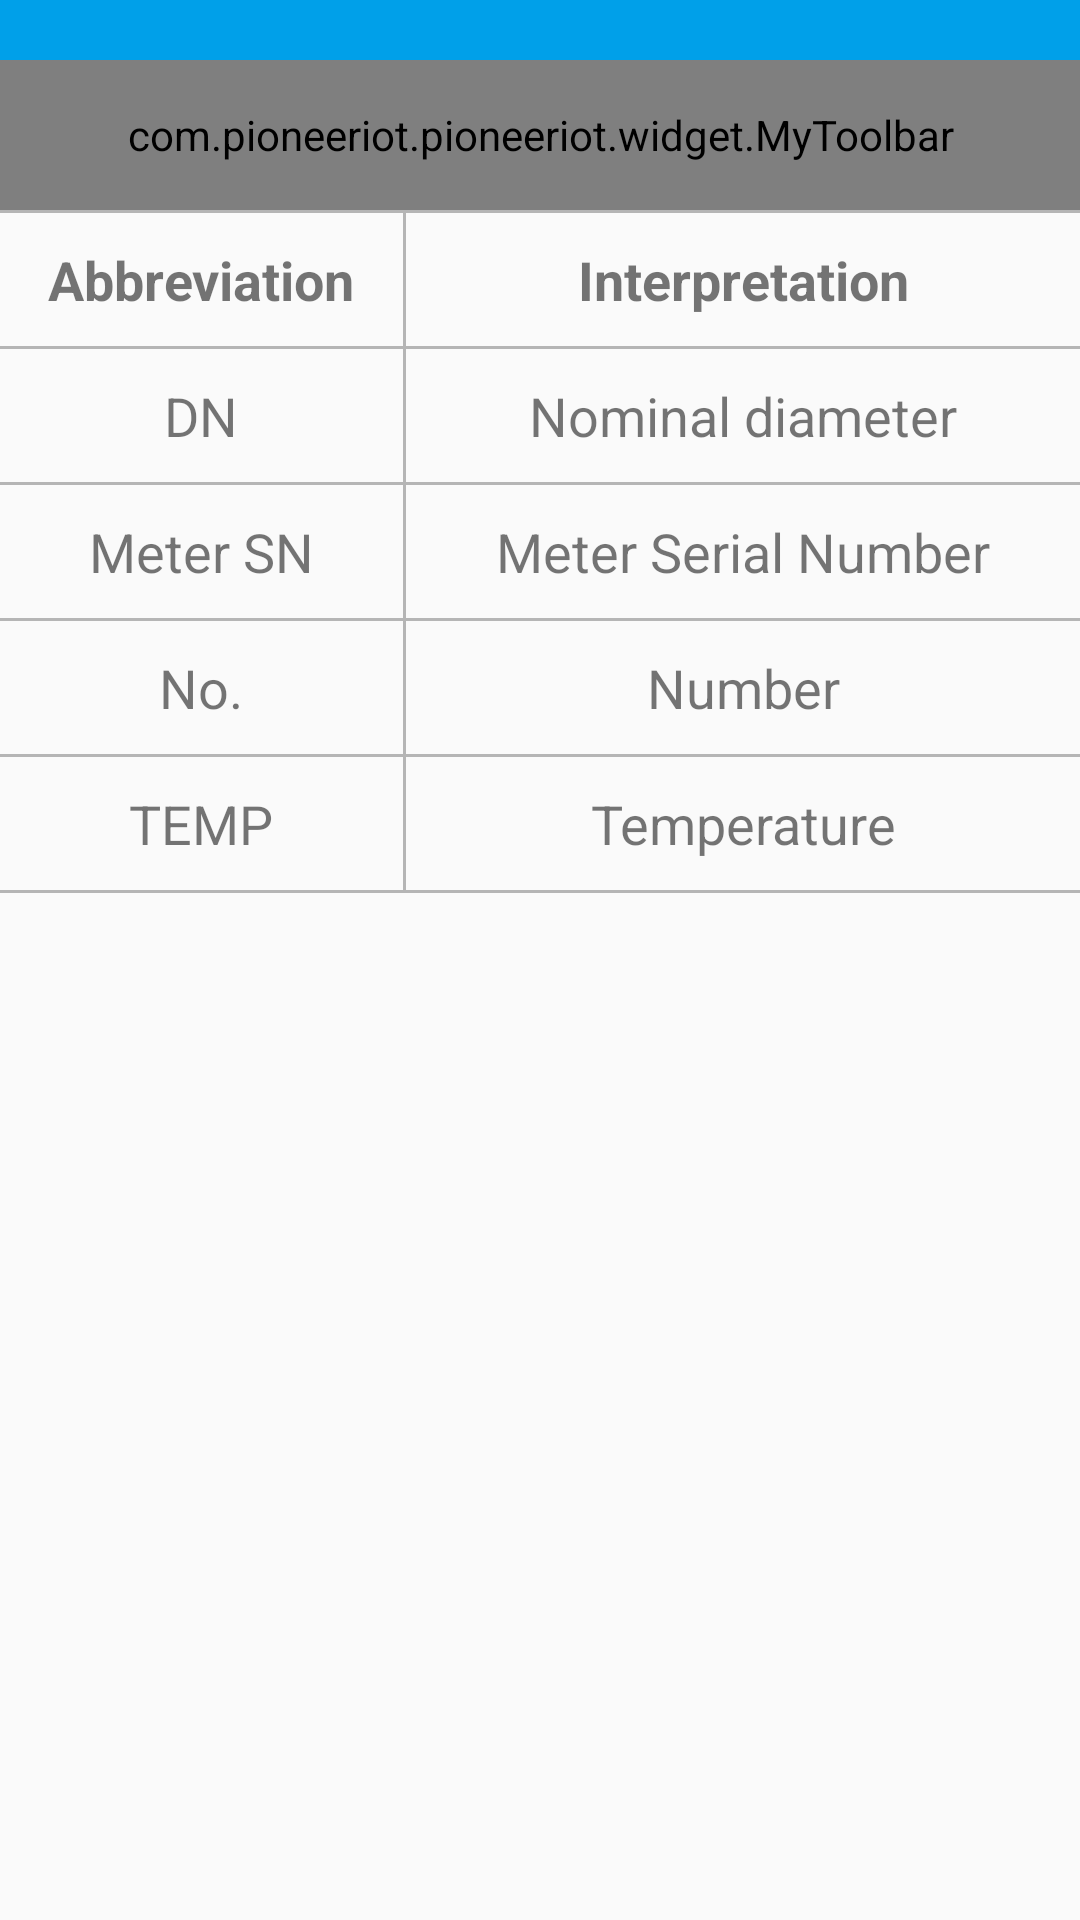

This screen was rendered from an Android layout file. Write that file and the resources it references.
<!-- AndroidManifest.xml: application theme BlueTheme -->
<!-- res/layout/activity_abbreviation.xml -->
<?xml version="1.0" encoding="utf-8"?>
<LinearLayout xmlns:android="http://schemas.android.com/apk/res/android"
    xmlns:app="http://schemas.android.com/apk/res-auto"
    android:id="@+id/ll_root"
    android:layout_width="match_parent"
    android:layout_height="match_parent"
    android:focusable="true"
    android:focusableInTouchMode="true"
    android:orientation="vertical">

    <View
        android:id="@+id/status_bar"
        android:layout_width="match_parent"
        android:layout_height="20dp"
        android:background="?attr/colorPrimary" />

    <com.pioneeriot.pioneeriot.widget.MyToolbar
        android:id="@+id/toolbar_feedback"
        android:layout_width="match_parent"
        android:layout_height="@dimen/dp_50"
        app:titleText="@string/app_name" />

    <View
        android:layout_width="match_parent"
        android:layout_height="@dimen/dp_1"
        android:background="@color/gray_1" />

    <LinearLayout
        android:layout_width="match_parent"
        android:layout_height="wrap_content">

        <TextView
            android:layout_width="0dp"
            android:layout_height="wrap_content"
            android:layout_weight="1.2"
            android:gravity="center"
            android:maxLines="1"
            android:padding="@dimen/dp_10"
            android:text="@string/Abbreviation"
            android:textSize="@dimen/sp_18"
            android:textStyle="bold" />

        <View
            android:layout_width="@dimen/dp_1"
            android:layout_height="match_parent"
            android:background="@color/gray_1" />

        <TextView
            android:layout_width="0dp"
            android:layout_height="wrap_content"
            android:layout_weight="2"
            android:gravity="center"
            android:padding="@dimen/dp_10"
            android:text="@string/Interpretation"
            android:textSize="@dimen/sp_18"
            android:textStyle="bold" />
    </LinearLayout>

    <View
        android:layout_width="match_parent"
        android:layout_height="@dimen/dp_1"
        android:background="@color/gray_1" />

    <LinearLayout
        android:layout_width="match_parent"
        android:layout_height="wrap_content">

        <TextView
            android:layout_width="0dp"
            android:layout_height="wrap_content"
            android:layout_weight="1.2"
            android:gravity="center"
            android:maxLines="1"
            android:padding="@dimen/dp_10"
            android:text="@string/DN"
            android:textSize="@dimen/sp_18" />

        <View
            android:layout_width="@dimen/dp_1"
            android:layout_height="match_parent"
            android:background="@color/gray_1" />

        <TextView
            android:id="@+id/tv_commitTime"
            android:layout_width="0dp"
            android:layout_height="wrap_content"
            android:layout_weight="2"
            android:gravity="center"
            android:padding="@dimen/dp_10"
            android:text="@string/NominalDiameter"
            android:textSize="@dimen/sp_18" />
    </LinearLayout>

    <View
        android:layout_width="match_parent"
        android:layout_height="@dimen/dp_1"
        android:background="@color/gray_1" />

    <LinearLayout
        android:layout_width="match_parent"
        android:layout_height="wrap_content">

        <TextView
            android:layout_width="0dp"
            android:layout_height="wrap_content"
            android:layout_weight="1.2"
            android:gravity="center"
            android:maxLines="1"
            android:padding="@dimen/dp_10"
            android:text="@string/MeterSN"
            android:textSize="@dimen/sp_18" />

        <View
            android:layout_width="@dimen/dp_1"
            android:layout_height="match_parent"
            android:background="@color/gray_1" />

        <TextView
            android:layout_width="0dp"
            android:layout_height="wrap_content"
            android:layout_weight="2"
            android:gravity="center"
            android:padding="@dimen/dp_10"
            android:text="Meter Serial Number"
            android:textSize="@dimen/sp_18" />
    </LinearLayout>

    <View
        android:layout_width="match_parent"
        android:layout_height="@dimen/dp_1"
        android:background="@color/gray_1" />

    <LinearLayout
        android:layout_width="match_parent"
        android:layout_height="wrap_content">

        <TextView
            android:layout_width="0dp"
            android:layout_height="wrap_content"
            android:layout_weight="1.2"
            android:gravity="center"
            android:maxLines="1"
            android:padding="@dimen/dp_10"
            android:text="@string/Number"
            android:textSize="@dimen/sp_18" />

        <View
            android:layout_width="@dimen/dp_1"
            android:layout_height="match_parent"
            android:background="@color/gray_1" />

        <TextView
            android:layout_width="0dp"
            android:layout_height="wrap_content"
            android:layout_weight="2"
            android:gravity="center"
            android:padding="@dimen/dp_10"
            android:text="Number"
            android:textSize="@dimen/sp_18" />
    </LinearLayout>

    <View
        android:layout_width="match_parent"
        android:layout_height="@dimen/dp_1"
        android:background="@color/gray_1" />

    <LinearLayout
        android:layout_width="match_parent"
        android:layout_height="wrap_content">

        <TextView
            android:layout_width="0dp"
            android:layout_height="wrap_content"
            android:layout_weight="1.2"
            android:gravity="center"
            android:maxLines="1"
            android:padding="@dimen/dp_10"
            android:text="@string/TEMP"
            android:textSize="@dimen/sp_18" />

        <View
            android:layout_width="@dimen/dp_1"
            android:layout_height="match_parent"
            android:background="@color/gray_1" />

        <TextView
            android:layout_width="0dp"
            android:layout_height="wrap_content"
            android:layout_weight="2"
            android:gravity="center"
            android:padding="@dimen/dp_10"
            android:text="@string/Temperature"
            android:textSize="@dimen/sp_18" />
    </LinearLayout>

    <View
        android:layout_width="match_parent"
        android:layout_height="@dimen/dp_1"
        android:background="@color/gray_1" />

</LinearLayout>
<!-- resources referenced by this layout -->
<resources>
  <color name="gray_1">#B5B5B5</color>
  <dimen name="dp_1">1dp</dimen>
  <dimen name="dp_10">10dp</dimen>
  <dimen name="dp_50">50dp</dimen>
  <dimen name="sp_18">18sp</dimen>
  <string name="Abbreviation">Abbreviation</string>
  <string name="DN">DN</string>
  <string name="Interpretation">Interpretation</string>
  <string name="MeterSN">Meter SN</string>
  <string name="NominalDiameter">Nominal diameter</string>
  <string name="Number">No.</string>
  <string name="TEMP">TEMP</string>
  <string name="Temperature">Temperature</string>
  <string name="app_name">Pioneer IoT</string>
  <style name="BlueTheme" parent="AppTheme">
          <item name="colorPrimary">@color/colorBluePrimary</item>
          <item name="colorPrimaryDark">@color/colorBluePrimary</item>
          <item name="colorAccent">@color/colorBluePrimaryDark</item>
      </style>
  <style name="AppTheme" parent="Theme.AppCompat.Light.NoActionBar">
          <item name="android:windowAnimationStyle">@style/AnimationActivity</item>
      </style>
  <color name="colorBluePrimary">#00A0E9</color>
  <color name="colorBluePrimaryDark">#1976D2</color>
  <style name="AnimationActivity" parent="@android:style/Animation.Activity">
          <item name="android:activityOpenEnterAnimation">@anim/right_in</item>
          // 新的activity创建进入效果
          <item name="android:activityOpenExitAnimation">@anim/left_out</item>
          // activity还没有finish()下退出效果
          <item name="android:activityCloseEnterAnimation">@anim/left_in</item>
          // 上一个activity返回进入效果
          <item name="android:activityCloseExitAnimation">@anim/right_out</item>
          // activity.finish()之后退出效果
      </style>
</resources>
